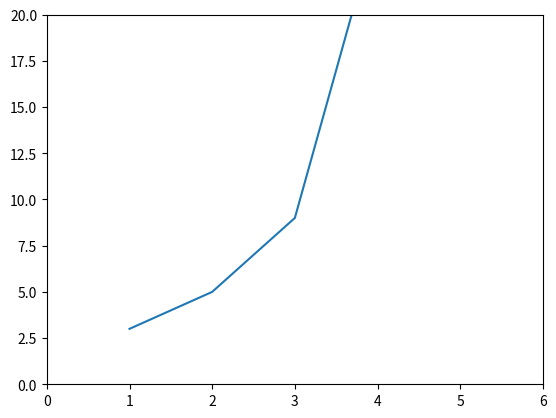

Reproduce this figure in Python.
import matplotlib.pyplot as plt

plt.figure()
plt.axis([0,6,0,20])
plt.plot([1,2,3,4], [3,5,9,25])
plt.show()